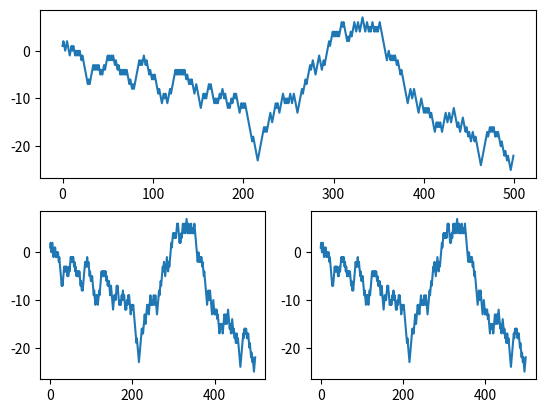

Reproduce this figure in Python.
import matplotlib.pyplot as plt
import random

position=0
walk=[]
steps=500
for i in range(steps):
    step=1 if random.randint(0,1) else -1
    position+=step
    walk.append(position)
print(walk)
fig=plt.figure()
ax=fig.add_subplot(211)
ax.plot(walk)

ax=fig.add_subplot(223)
ax.plot(walk)

ax=fig.add_subplot(224)
ax.plot(walk)
plt.show()